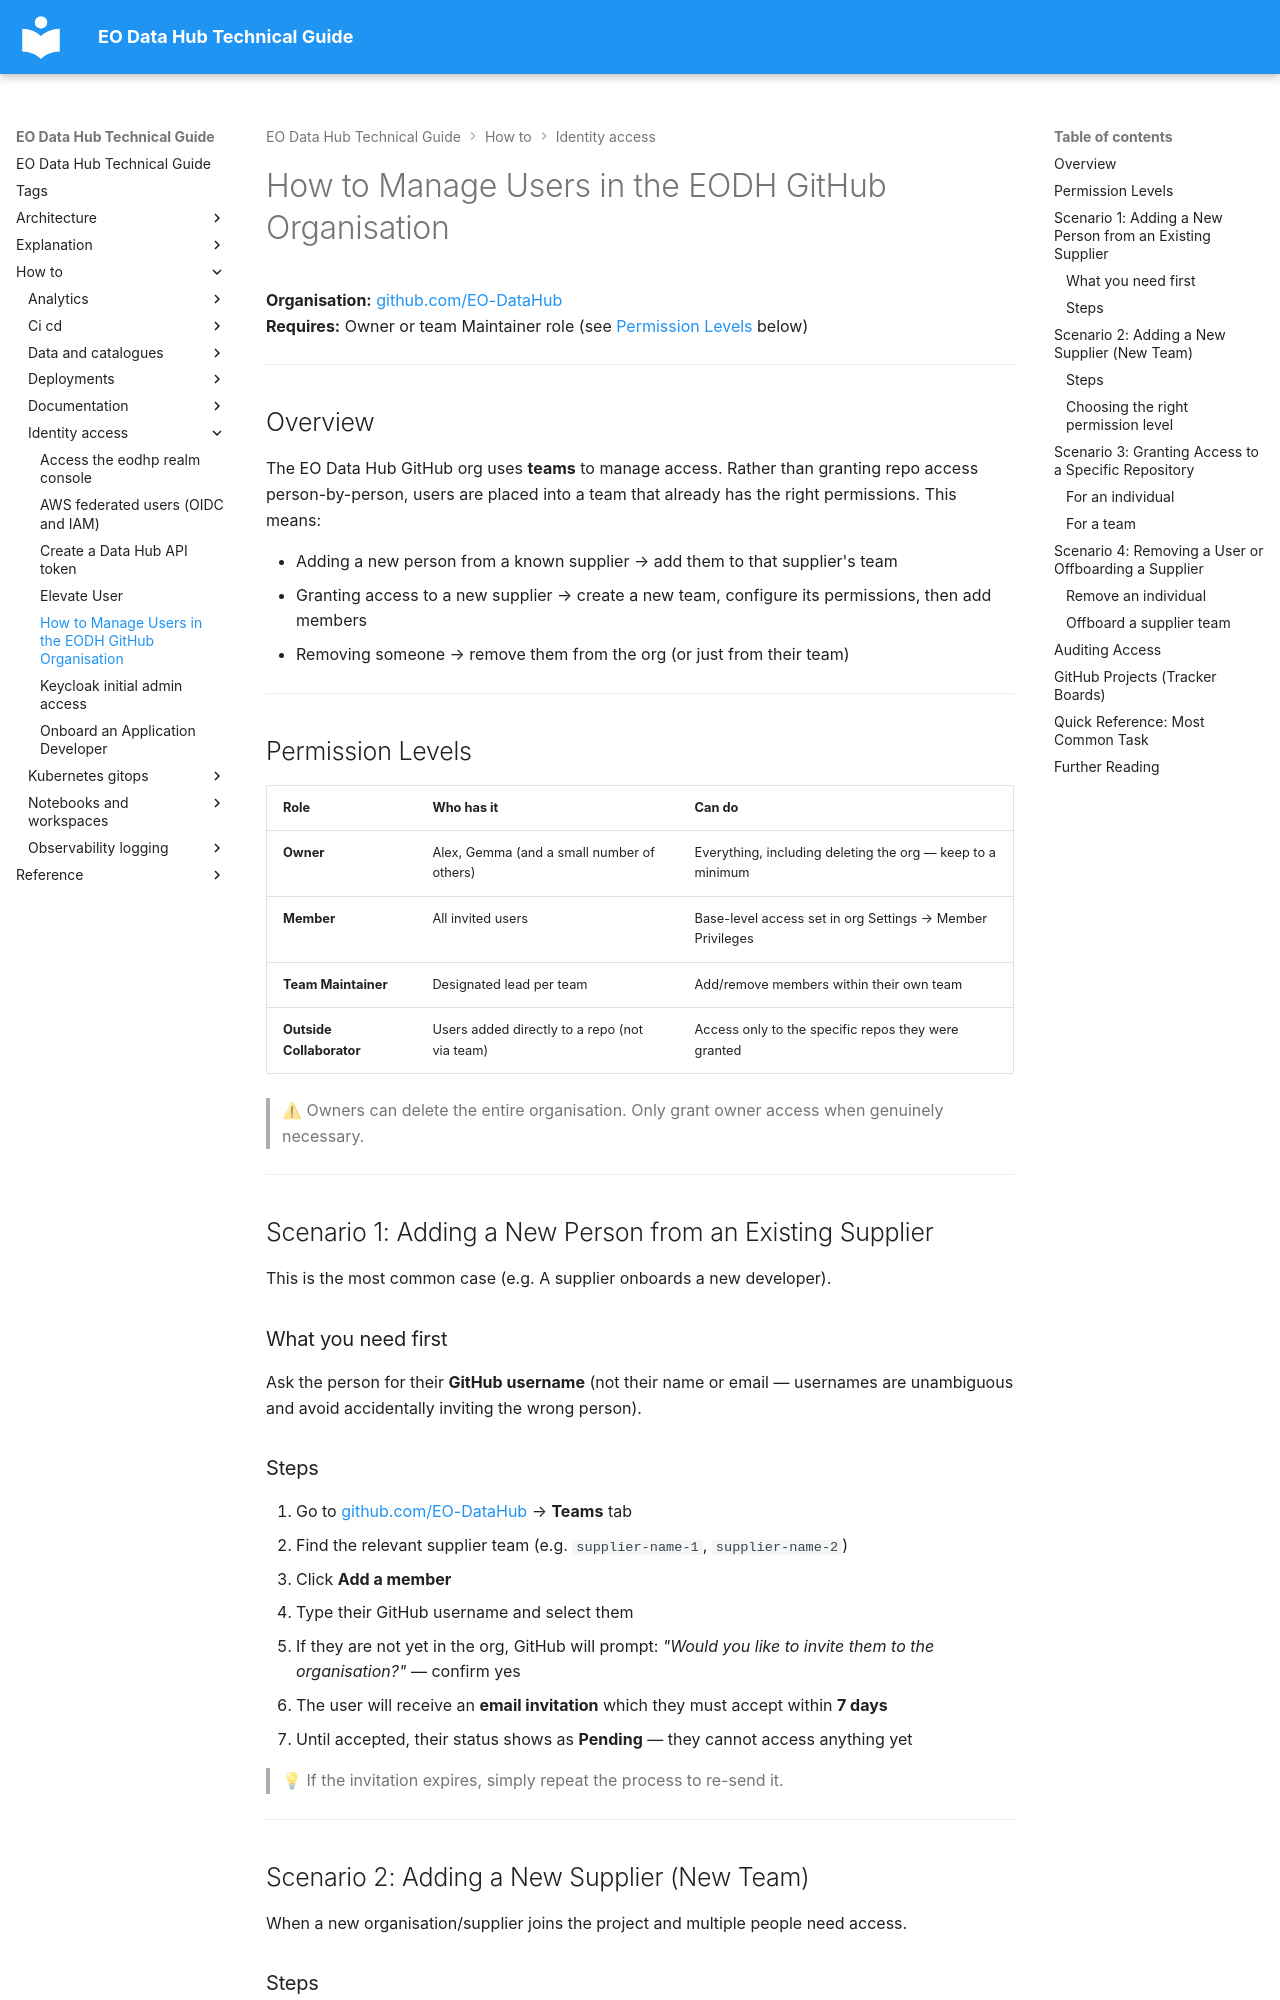

repository: EO-DataHub/eodhp-guide · page: how-to/identity-access/github-organisation-users.html · generator: mkdocs

---
title: How to Manage Users in the EODH GitHub Organisation
doc_status: ok
tags:
  - identity
last_reviewed: 2026-05-20
reviewed_by: geodowd
review_notes: "Copied from docs/EO-DataHub GitHub Organisation User Management Guide.md"
---

# How to Manage Users in the EODH GitHub Organisation

**Organisation:** [github.com/EO-DataHub](https://github.com/EO-DataHub)  
**Requires:** Owner or team Maintainer role (see [Permission Levels](#permission-levels) below)

---

## Overview

The EO Data Hub GitHub org uses **teams** to manage access. Rather than granting repo access person-by-person, users are placed into a team that already has the right permissions. This means:

- Adding a new person from a known supplier → add them to that supplier's team
- Granting access to a new supplier → create a new team, configure its permissions, then add members
- Removing someone → remove them from the org (or just from their team)

---

## Permission Levels

| Role | Who has it | Can do |
|---|---|---|
| **Owner** | Alex, Gemma (and a small number of others) | Everything, including deleting the org — keep to a minimum |
| **Member** | All invited users | Base-level access set in org Settings → Member Privileges |
| **Team Maintainer** | Designated lead per team | Add/remove members within their own team |
| **Outside Collaborator** | Users added directly to a repo (not via team) | Access only to the specific repos they were granted |

> ⚠ Owners can delete the entire organisation. Only grant owner access when genuinely necessary.

---

## Scenario 1: Adding a New Person from an Existing Supplier

This is the most common case (e.g. A supplier onboards a new developer).

### What you need first

Ask the person for their **GitHub username** (not their name or email — usernames are unambiguous and avoid accidentally inviting the wrong person).

### Steps

1. Go to [github.com/EO-DataHub](https://github.com/EO-DataHub) → **Teams** tab
2. Find the relevant supplier team (e.g. `supplier-name-1`, `supplier-name-2`)
3. Click **Add a member**
4. Type their GitHub username and select them
5. If they are not yet in the org, GitHub will prompt: _"Would you like to invite them to the organisation?"_ — confirm yes
6. The user will receive an **email invitation** which they must accept within **7 days**
7. Until accepted, their status shows as **Pending** — they cannot access anything yet

> 💡 If the invitation expires, simply repeat the process to re-send it.

---

## Scenario 2: Adding a New Supplier (New Team)

When a new organisation/supplier joins the project and multiple people need access.
